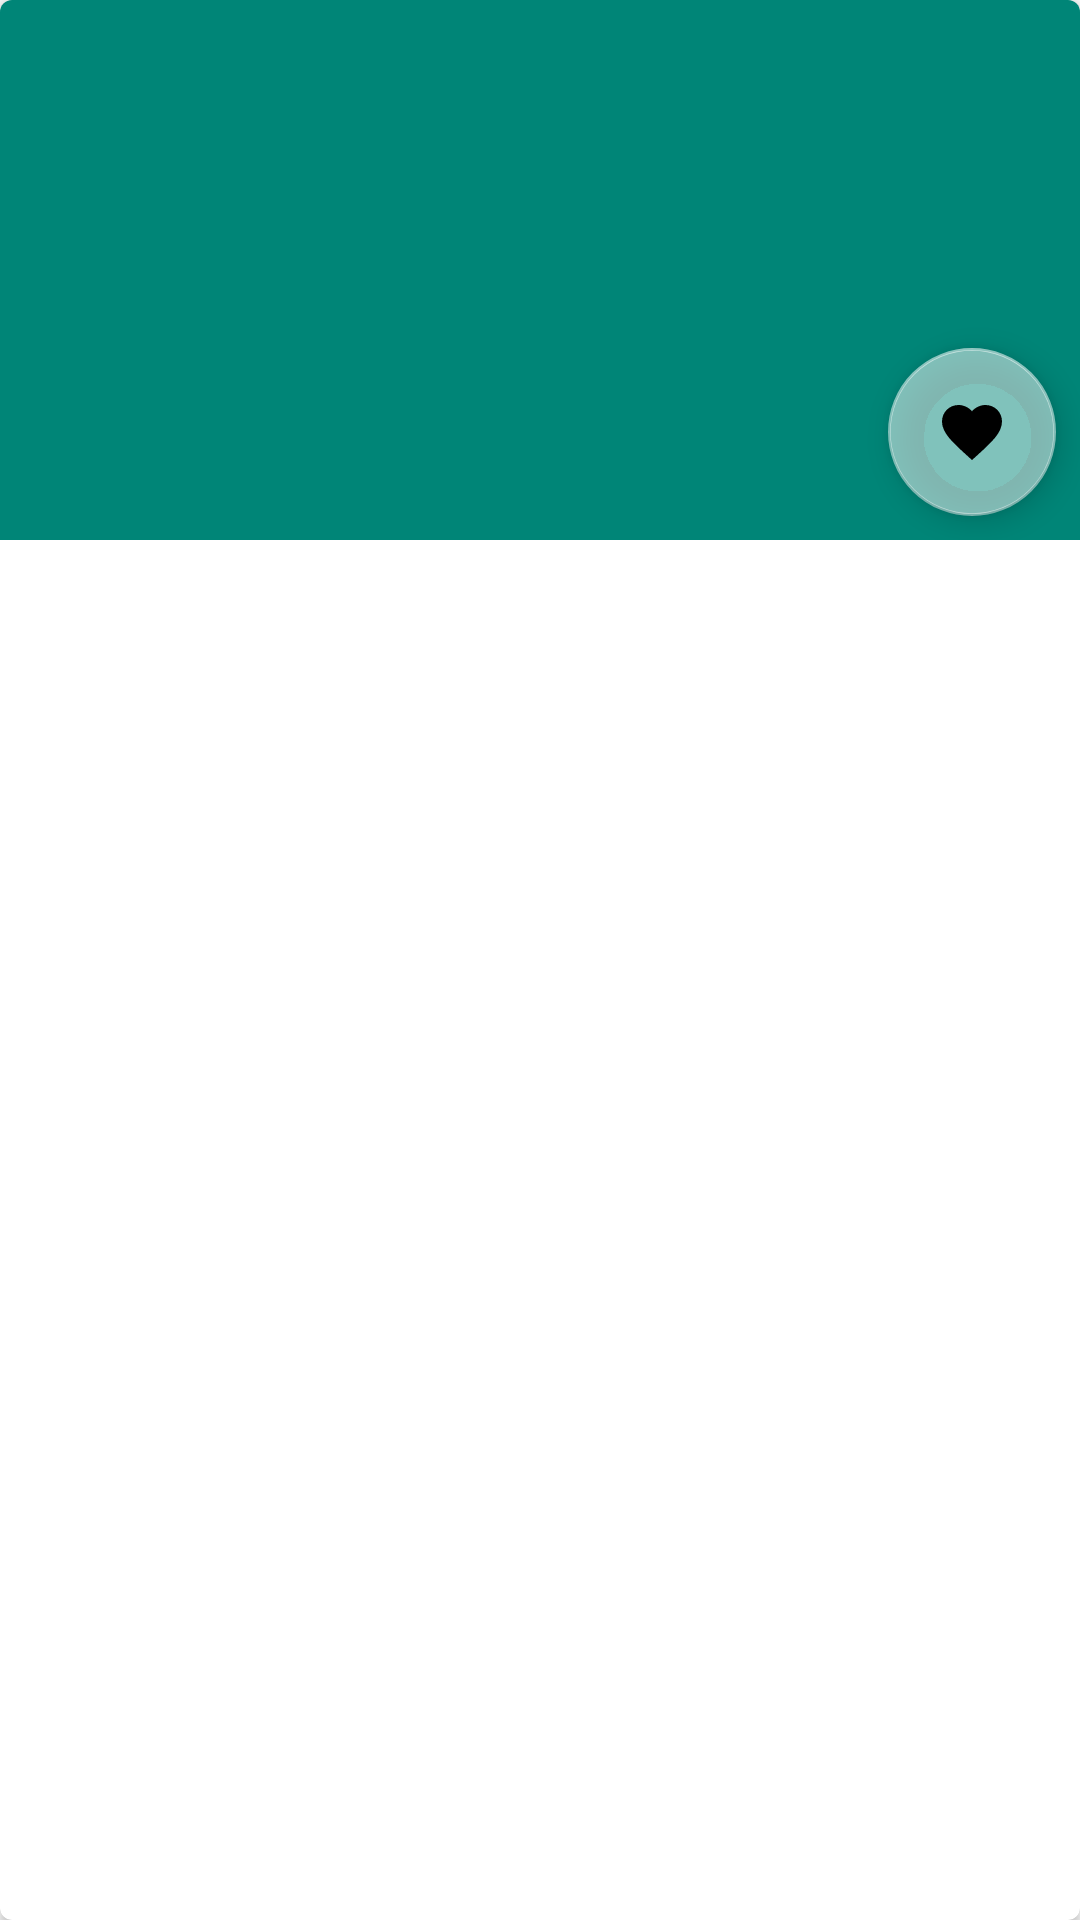

Produce the Android XML layout that renders to this screen, including the resource entries it uses.
<!-- AndroidManifest.xml: application theme AppTheme -->
<!-- res/layout/movie_list_item.xml -->
<?xml version="1.0" encoding="utf-8"?>

<layout xmlns:android="http://schemas.android.com/apk/res/android"
    xmlns:app="http://schemas.android.com/apk/res-auto">
    <data>
        <variable
            name="movie"
            type="com.example.movieslisttask.db.entities.Movie" />
    </data>

    <androidx.cardview.widget.CardView
        android:layout_gravity="center"
        android:layout_margin="16dp"
        android:elevation="4dp"
        app:cardCornerRadius="4dp"
        android:layout_width="match_parent"
        android:layout_height="wrap_content">

        <androidx.constraintlayout.widget.ConstraintLayout
            android:layout_width="match_parent"
            android:layout_height="wrap_content">

            <ImageView
                android:background="@color/colorPrimary"
                android:scaleType="center"
                android:id="@+id/movie_poster"
                android:layout_width="0dp"
                android:layout_height="0dp"
                android:transitionName="image_transition"
                app:layout_constraintDimensionRatio="H,2:1"
                app:layout_constraintEnd_toEndOf="parent"
                app:layout_constraintStart_toStartOf="parent"
                app:layout_constraintTop_toTopOf="parent"
                app:loadImage="@{movie.posterPath}"
                />

            <com.google.android.material.floatingactionbutton.FloatingActionButton
                app:backgroundTint="@color/half_transparent_white"
                android:layout_margin="8dp"
                app:initFavorite="@{movie.favoriteMovie}"
                app:layout_constraintEnd_toEndOf="@+id/movie_poster"
                app:layout_constraintBottom_toBottomOf="@+id/movie_poster"
                android:layout_width="wrap_content"
                android:layout_height="wrap_content"
                android:id="@+id/favorite_indicator"
                android:src="@drawable/ic_favorite_black_24dp" />
        </androidx.constraintlayout.widget.ConstraintLayout>
    </androidx.cardview.widget.CardView>
</layout>
<!-- resources referenced by this layout -->
<resources>
  <color name="colorPrimary">#008577</color>
  <color name="half_transparent_white">#80FFFFFF</color>
  <!-- drawable ic_favorite_black_24dp (drawable) -->
  <vector xmlns:android="http://schemas.android.com/apk/res/android"
      android:width="12dp"
      android:height="12dp"
      android:viewportWidth="24.0"
      android:viewportHeight="24.0">
      <path
          android:fillColor="#FF000000"
          android:pathData="M12,21.35l-1.45,-1.32C5.4,15.36 2,12.28 2,8.5 2,5.42 4.42,3 7.5,3c1.74,0 3.41,0.81 4.5,2.09C13.09,3.81 14.76,3 16.5,3 19.58,3 22,5.42 22,8.5c0,3.78 -3.4,6.86 -8.55,11.54L12,21.35z"/>
  </vector>
  <style name="AppTheme" parent="Theme.AppCompat.Light.DarkActionBar">
          
          <item name="colorPrimary">@color/colorPrimary</item>
          <item name="colorPrimaryDark">@color/colorPrimaryDark</item>
          <item name="colorAccent">@color/colorAccent</item>
  
          
          <item name="android:windowActivityTransitions">true</item>
          // enable window content transition
          <item name="android:windowContentTransitions">true</item>
      </style>
  <color name="colorPrimaryDark">#00574B</color>
  <color name="colorAccent">#D81B60</color>
</resources>
